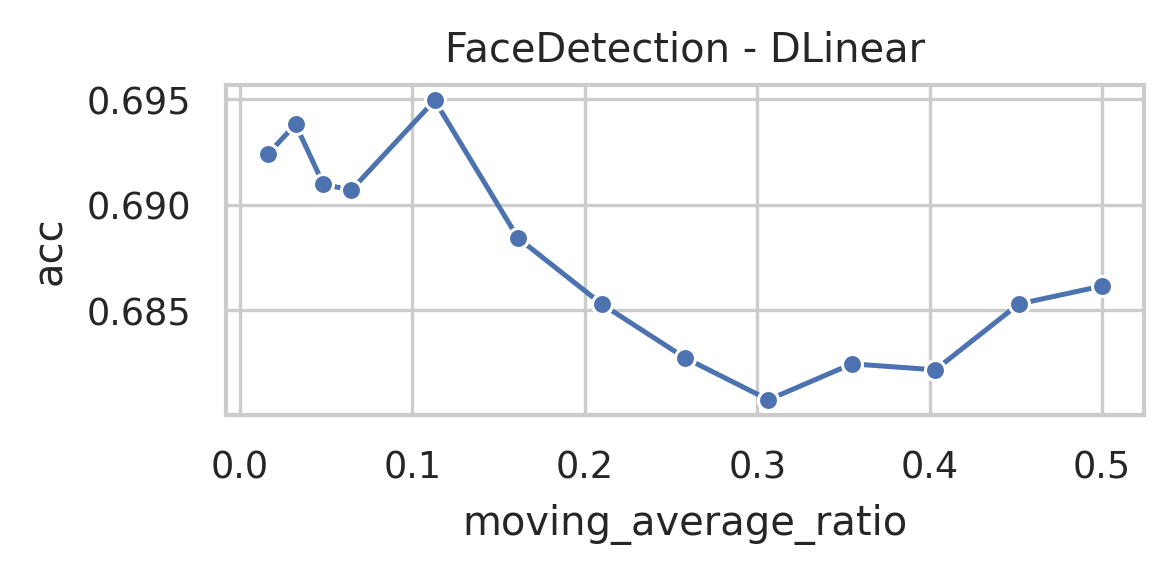

Data behind this chart, as committed beside it:
data_name, model, seq_len, moving_average, moving_average_ratio, acc, model_params, model_size (MB)
FaceDetection, DLinear, 62, 31, 0.5, 0.6862, 25670, 0.1
FaceDetection, DLinear, 62, 28, 0.4516, 0.6853, 25670, 0.1
FaceDetection, DLinear, 62, 25, 0.4032, 0.6822, 25670, 0.1
FaceDetection, DLinear, 62, 22, 0.3548, 0.6825, 25670, 0.1
FaceDetection, DLinear, 62, 19, 0.3065, 0.6808, 25670, 0.1
FaceDetection, DLinear, 62, 16, 0.2581, 0.6827, 25670, 0.1
FaceDetection, DLinear, 62, 13, 0.2097, 0.6853, 25670, 0.1
FaceDetection, DLinear, 62, 10, 0.1613, 0.6884, 25670, 0.1
FaceDetection, DLinear, 62, 7, 0.1129, 0.6949, 25670, 0.1
FaceDetection, DLinear, 62, 4, 0.06452, 0.6907, 25670, 0.1
FaceDetection, DLinear, 62, 3, 0.04839, 0.691, 25670, 0.1
FaceDetection, DLinear, 62, 2, 0.03226, 0.6938, 25670, 0.1
FaceDetection, DLinear, 62, 1, 0.01613, 0.6924, 25670, 0.1
